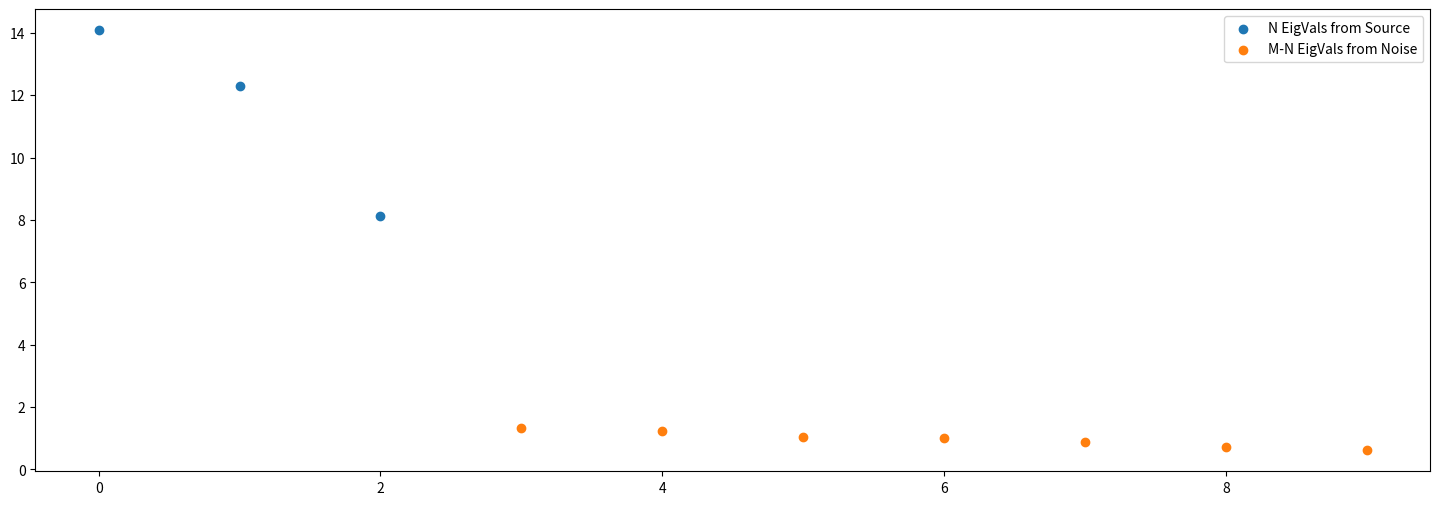
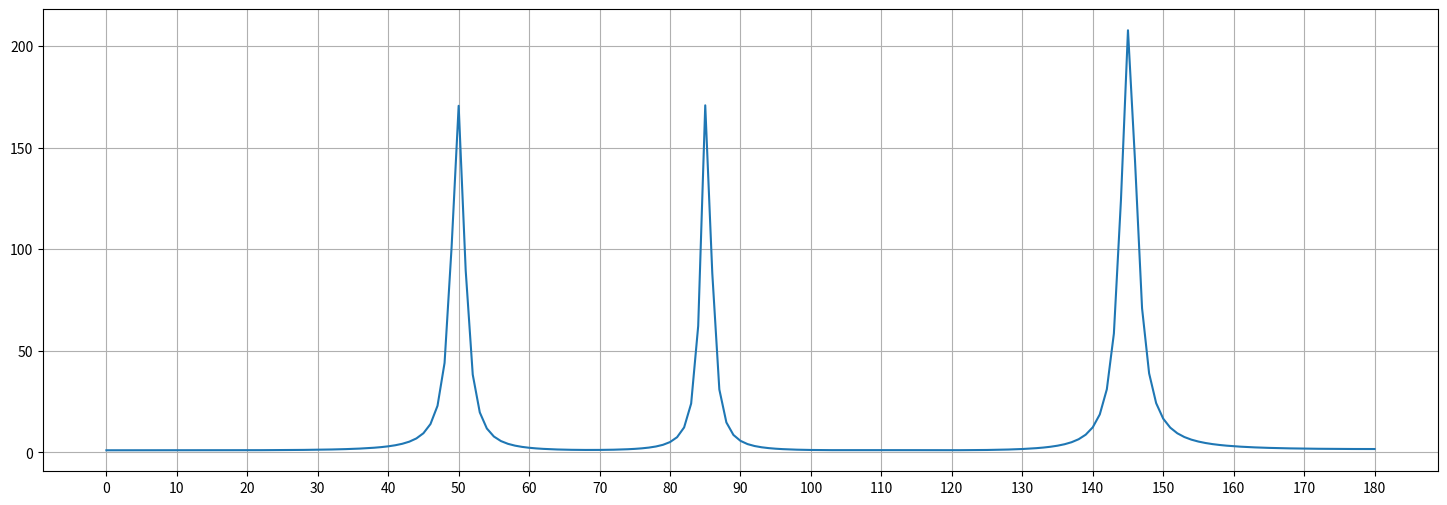

The matplotlib source for these figures, in order:
import numpy as np
import matplotlib.pyplot as plt
import scipy


class MusicDoaEstimator:
    def __init__(self, N, M, p, fc, mic_spacing, c, seed=0):
        self.N = N
        self.M = M
        self.p = p
        self.fc = fc
        self.c = c
        self.mic_spacing = mic_spacing
        self.seed = seed
        np.random.seed(self.seed)

    def generate_signal(self):
        s = np.zeros((self.N, self.p), dtype=complex)  # initialize as complex
        fs = 16000  # sampling frequency

        for t in range(self.p):
            t_val = t / fs  # calculate time value
            amp = np.random.multivariate_normal(mean=np.zeros(self.N), cov=np.diag(np.ones(self.N)))  # generate random amplitude
            s[:, t] = np.exp(1j * 2 * np.pi * self.fc * t_val) * amp

        return s

    def compute_steering_vector(self, theta):
        steering_vector = np.exp(-1j * 2 * np.pi * self.fc * self.mic_spacing * (np.cos(theta) / self.c) * np.arange(self.M))
        return steering_vector.reshape((self.M, 1))

    def compute_music_spectrum_batch(self, theta_vals, noise_eigvecs):
        # Compute all steering vectors at once
        theta_vals_rad = theta_vals * np.pi / 180.0
        steering_vectors = np.exp(-1j * 2 * np.pi * self.fc * self.mic_spacing * (np.cos(theta_vals_rad) / self.c)[:, None] * np.arange(self.M))

        # Calculate MUSIC spectrum
        vector_norm_squared = np.abs(np.sum(np.conj(steering_vectors) * steering_vectors, axis=1))
        noise_projection = np.abs(np.sum(np.conj(steering_vectors) @ noise_eigvecs * (noise_eigvecs.conj().T @ steering_vectors.T).T, axis=1))
        print(f"{np.conj(steering_vectors).shape=}")
        print(f"{noise_eigvecs.shape=}")
        print(f"{noise_eigvecs.conj().T.shape=}")
        print(f"{steering_vectors.T.shape=}")

        return vector_norm_squared / noise_projection

    def estimate_doa(self, X, show_plots=True):
        Rxx = X @ X.conj().T / self.p

        eigvals, eigvecs = np.linalg.eig(Rxx)  # eigenvalues and eigenvectors
        eigvals = eigvals.real
        eignorms = np.abs(eigvals)

        idx = eignorms.argsort()[::-1]  # sort in descending order of eigenvalues
        eigvals = eigvals[idx]
        eigvecs = eigvecs[:, idx]
        noise_eigvecs = eigvecs[:, self.N:]

        theta_vals = np.arange(0, 181, 1)
        # music_spectrum_vals = np.array([self.compute_music_spectrum(val * np.pi / 180.0, noise_eigvecs) for val in theta_vals]).real
        music_spectrum_vals = self.compute_music_spectrum_batch(theta_vals, noise_eigvecs).real

        # parameters for peak finding
        height = np.max(music_spectrum_vals) * 0.1  # peaks are at least 10% of max
        distance = 10  # peaks are at least 10 degrees apart

        peak_indices, _ = scipy.signal.find_peaks(music_spectrum_vals, height=height, distance=distance)

        if show_plots:
            self.show_eigenvalues(eigvals)
            self.show_music_spectrum(theta_vals, music_spectrum_vals)

        return theta_vals[peak_indices]

    def show_eigenvalues(self, eigvals):
        fig, ax = plt.subplots(figsize=(18, 6))
        ax.scatter(np.arange(self.N), eigvals[:self.N], label="N EigVals from Source")
        ax.scatter(np.arange(self.N, self.M), eigvals[self.N:], label="M-N EigVals from Noise")
        plt.legend()
        plt.show()

    def show_music_spectrum(self, theta_vals, music_spectrum_vals):
        fig, ax = plt.subplots(figsize=(18, 6))
        plt.plot(np.abs(theta_vals), music_spectrum_vals)
        plt.xticks(np.arange(0, 181, 10))
        plt.grid()
        plt.show()


def main():
    estimator = MusicDoaEstimator(N=3, M=10, p=100, fc=10000, mic_spacing=0.01, c=343)

    s = estimator.generate_signal()

    # DOAs (Direction of Arrivals) in radians
    doas = np.array([50, 85, 145]) * np.pi / 180

    # Steering matrix
    A = np.zeros((estimator.M, estimator.N), dtype=complex)
    for i in range(estimator.N):
        A[:, i] = estimator.compute_steering_vector(doas[i])[:, 0]

    n = np.random.multivariate_normal(mean=np.zeros(estimator.M), cov=np.diag(np.ones(estimator.M)), size=estimator.p).T
    X = A @ s + n

    estimated_doas = estimator.estimate_doa(X)
    print(estimated_doas)


if __name__ == "__main__":
    main()
